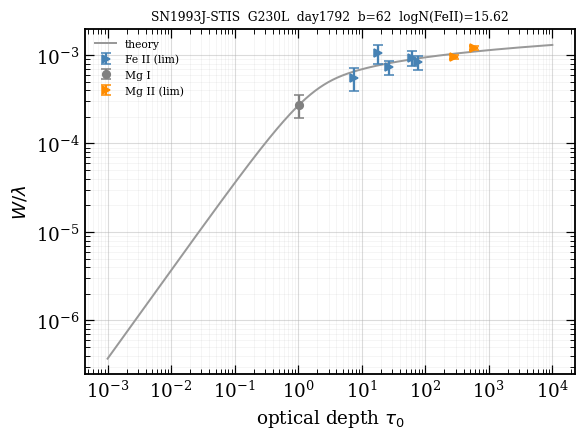

The file beside this chart, header and first rows:
ion, logN, logN_err, n_lines, limit, adopted_eligible, exclude_reason
Fe II, 15.62, 1.803, 5, >, no, not_anchored
Mg I, 12.92, 0.321, 1, , , 
Mg II, 16.14, 0.223, 2, >, , 
